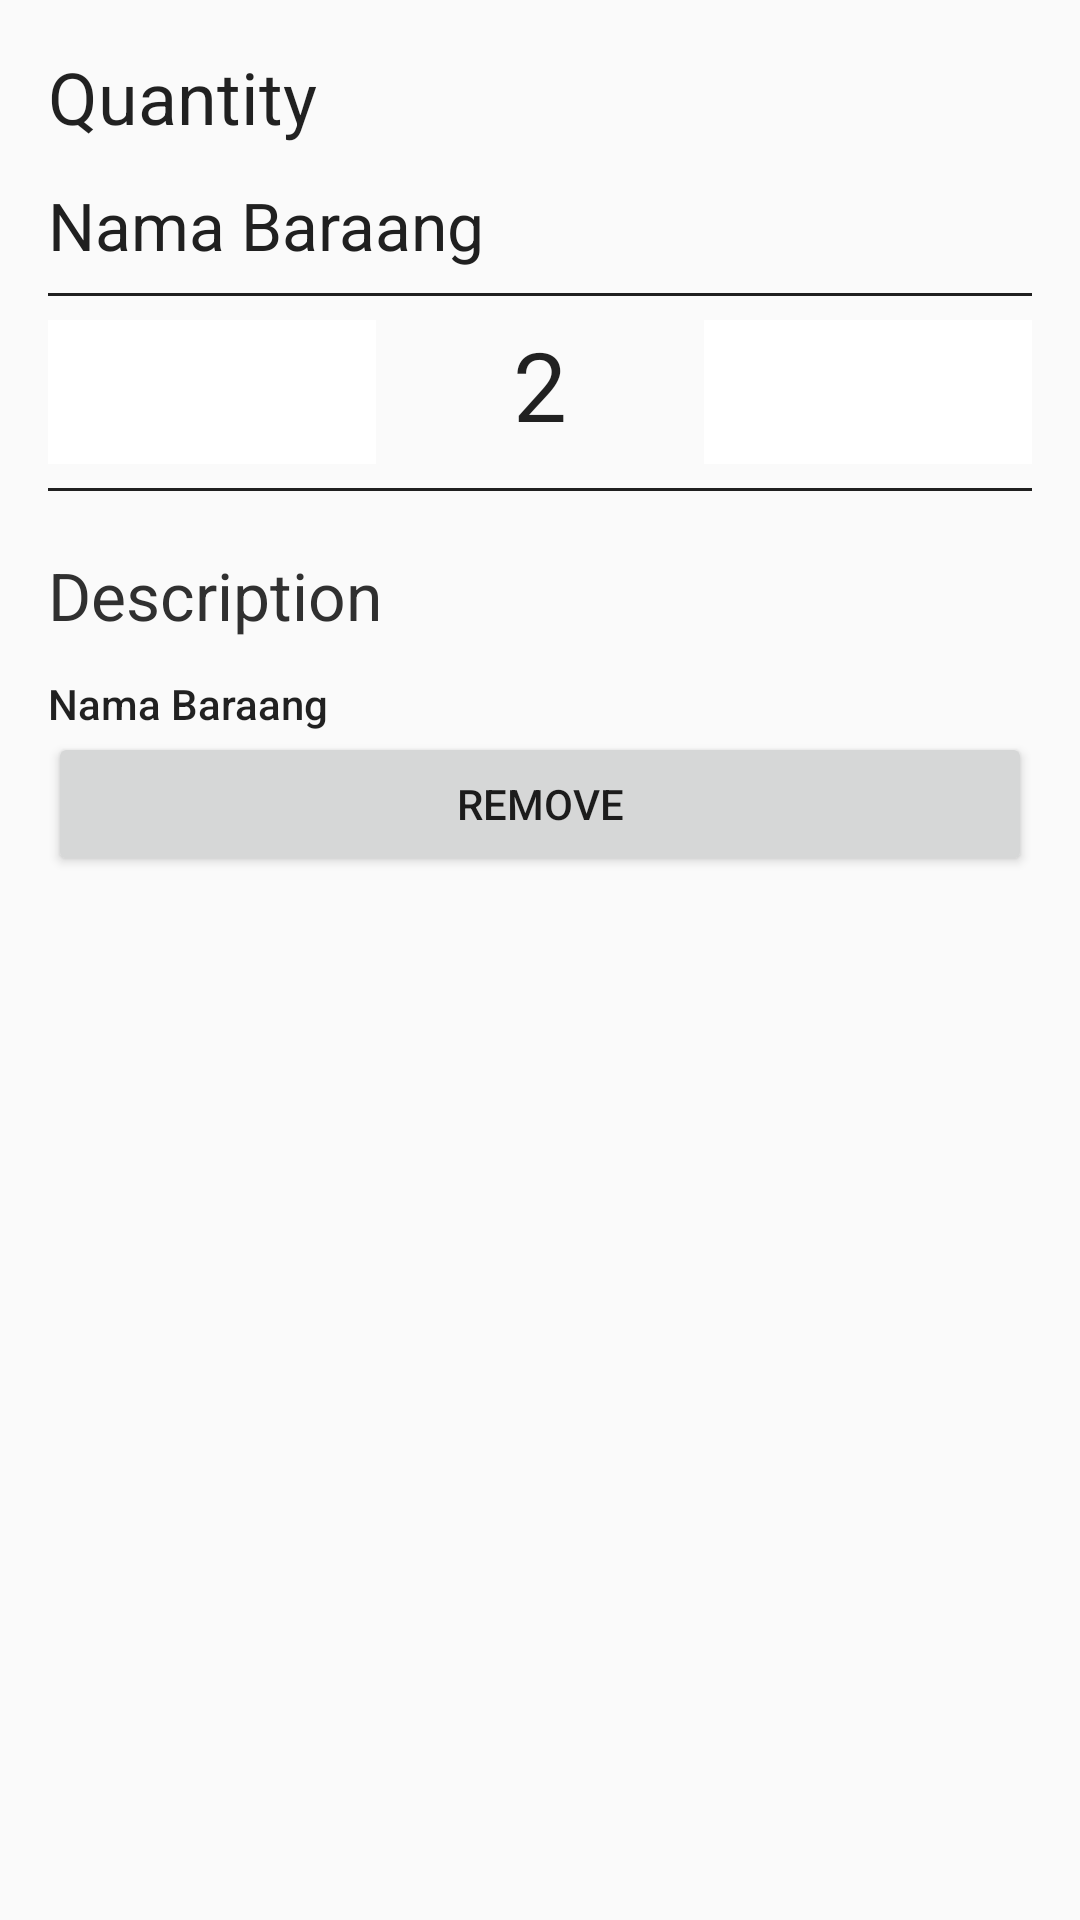

Reconstruct the res/layout file that produces this screen, plus the resources it refers to.
<!-- AndroidManifest.xml: application theme AppTheme -->
<!-- res/layout/activity_add_jumlah.xml -->
<?xml version="1.0" encoding="utf-8"?>
<LinearLayout xmlns:android="http://schemas.android.com/apk/res/android"
    xmlns:app="http://schemas.android.com/apk/res-auto"
    xmlns:tools="http://schemas.android.com/tools"
    android:layout_width="match_parent"
    android:layout_height="match_parent"
    android:padding="16dp"
    android:orientation="vertical"
    tools:context=".AddJumlahActivity">

    <TextView
        android:layout_width="match_parent"
        android:layout_height="wrap_content"
        android:text="Quantity"
        android:textAppearance="@style/TextAppearance.AppCompat.Headline"/>

    <TextView
        android:id="@+id/namaBarang"
        android:layout_width="wrap_content"
        android:layout_height="wrap_content"
        android:text="Nama Baraang"
        android:textAppearance="@style/TextAppearance.AppCompat.Large"
        android:layout_marginTop="12dp"
        android:textColor="#202020"/>

    <View
        android:layout_width="match_parent"
        android:layout_height="1dp"
        android:layout_marginVertical="8dp"
        android:background="#202020"/>

    <LinearLayout
        android:layout_width="match_parent"
        android:layout_height="wrap_content"
        android:orientation="horizontal">

        <ImageButton
            android:id="@+id/addBarang"
            android:layout_width="match_parent"
            android:layout_height="48dp"
            android:layout_weight="1"
            android:src="@drawable/ic_remove_black_24dp"
            android:background="@color/white"/>

        <TextView
            android:id="@+id/txtJumlah"
            android:layout_width="match_parent"
            android:layout_height="match_parent"
            android:layout_weight="1"
            android:text="2"
            android:gravity="center_horizontal"
            android:textAppearance="@style/TextAppearance.AppCompat.Headline"
            android:textSize="32dp"
            />

        <ImageButton
            android:id="@+id/decrBarang"
            android:layout_width="match_parent"
            android:layout_height="48dp"
            android:layout_weight="1"
            android:src="@drawable/ic_add_black_24dp"
            android:background="@color/white"/>

    </LinearLayout>

    <View
        android:layout_width="match_parent"
        android:layout_height="1dp"
        android:layout_marginVertical="8dp"
        android:background="#202020"/>

    <TextView
        android:layout_width="wrap_content"
        android:layout_height="wrap_content"
        android:text="Description"
        android:textAppearance="@style/TextAppearance.AppCompat.Large"
        android:layout_marginTop="12dp"
        android:textColor="#303030"/>

    <TextView
        android:id="@+id/deskripsiBarang"
        android:layout_width="wrap_content"
        android:layout_height="wrap_content"
        android:text="Nama Baraang"
        android:textAppearance="@style/TextAppearance.AppCompat.Body2"
        android:layout_marginTop="12dp"/>

    <Button
        android:layout_width="match_parent"
        android:layout_height="wrap_content"
        android:text="Remove"
        android:textAppearance="@style/TextAppearance.AppCompat.Button"/>


</LinearLayout>
<!-- resources referenced by this layout -->
<resources>
  <color name="white">#FFFFFF</color>
  <style name="AppTheme" parent="Theme.AppCompat.Light.DarkActionBar">
          
          <item name="colorPrimary">@color/colorPrimary</item>
          <item name="colorPrimaryDark">@color/colorPrimaryDark</item>
          <item name="colorAccent">@color/colorAccent</item>
  
      </style>
  <color name="colorPrimary">#2E7D32</color>
  <color name="colorPrimaryDark">#1B5E20</color>
  <color name="colorAccent">#FF4081</color>
</resources>
